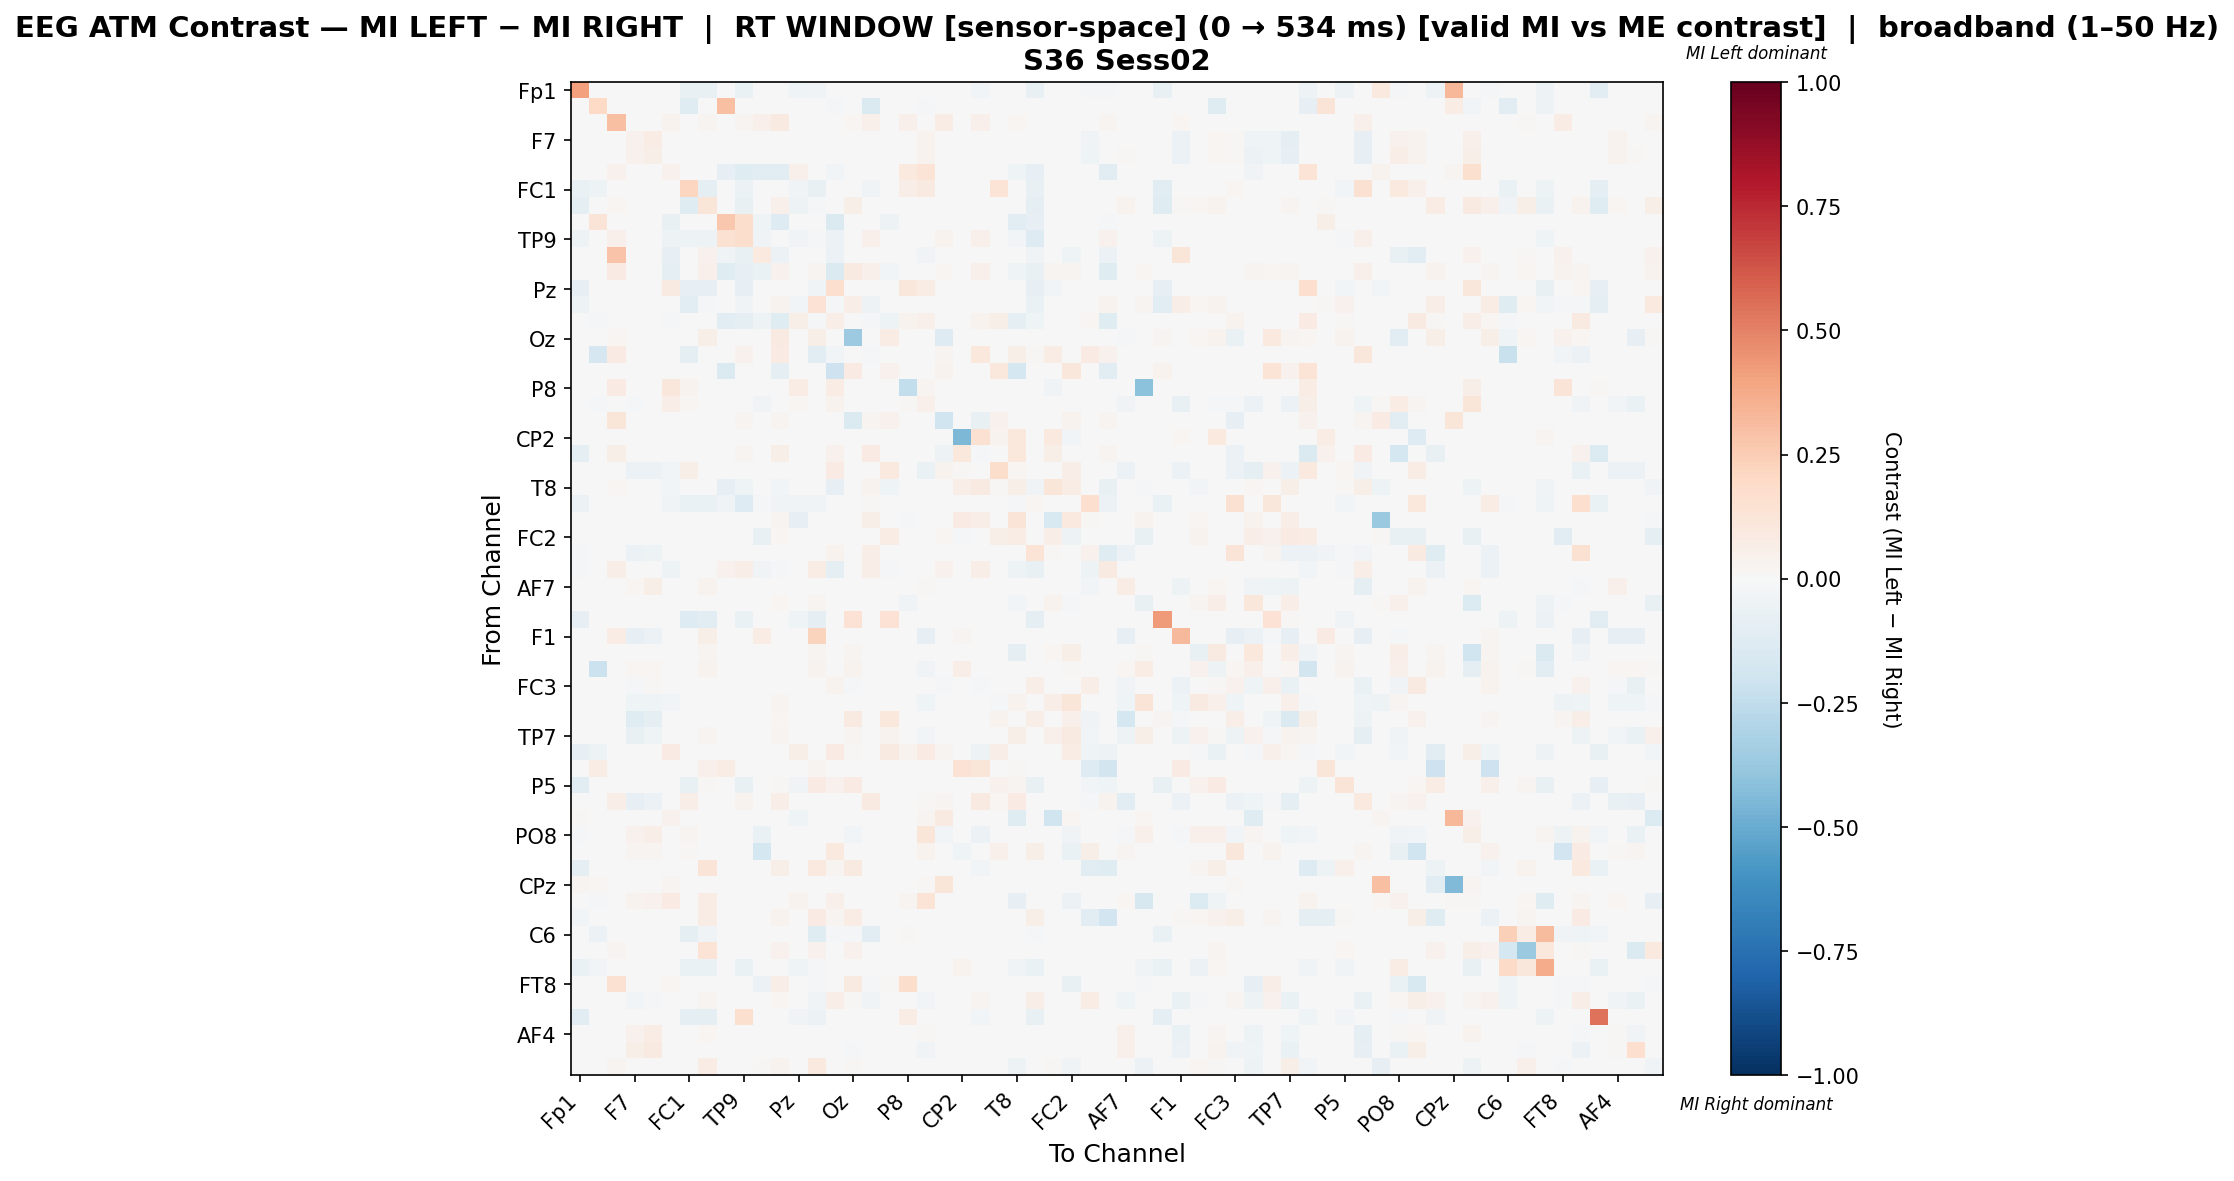

The data file committed next to this chart (first rows):
, Fp1, Fz, F3, F7, FT9, FC5, FC1, C3, T7, TP9, CP5, CP1, Pz, P7, O1, Oz, O2, P4, P8, TP10, CP6, CP2, Cz
Fp1, 0.4076, 0.0, 0.0, 0.0, 0.0, 0.0, -0.0748, -0.0748, 0.0, -0.06387, 0.0, 0.0, -0.04156, -0.0385, 0.0, 0.0, 0.0, 0.0, 0.0, 0.0, 0.0, 0.0, -0.02406
Fz, 0.0, 0.1956, 0.0, 0.0, 0.0, 0.0, -0.1234, 0.0, 0.2977, 0.0, 0.0, 0.0, 0.0, -0.006965, -0.01592, 0.0, -0.1413, 0.0, 0.0, -0.02289, 0.0, 0.0, 0.0
F3, 0.0, 0.0, 0.3017, 0.0, 0.0, 0.03323, 0.0, 0.02358, 0.0, 0.02626, 0.05466, 0.08735, 0.0, 0.0, 0.0, 0.02304, 0.0493, 0.0, 0.05145, 0.0, 0.07663, 0.0, 0.0493
F7, 0.0, 0.0, 0.0, 0.04092, 0.07509, 0.0, 0.0, 0.0, 0.0, 0.0, 0.0, 0.0, 0.0, 0.0, 0.0, 0.0, 0.0, 0.0, 0.0, 0.03633, 0.0, 0.0, 0.0
FT9, 0.0, 0.0, 0.0, 0.04061, 0.05834, 0.0, 0.0, 0.0, 0.0, 0.0, 0.0, 0.0, 0.0, 0.0, 0.0, 0.0, 0.0, 0.0, 0.0, 0.0319, 0.0, 0.0, 0.0
FC5, 0.0, 0.0, 0.04345, 0.0, 0.0, 0.04503, 0.0, 0.0, -0.08234, -0.1248, -0.1027, -0.1104, 0.04707, 0.0, -0.02359, 0.0, 0.0, 0.0, 0.09558, 0.1347, 0.0, 0.0, 0.0
FC1, -0.06861, -0.05026, 0.0, 0.0, 0.0, 0.0, 0.2175, -0.09015, 0.0, -0.05824, 0.0, 0.0, -0.03789, -0.07379, 0.0, 0.0, -0.0343, 0.0, 0.06635, 0.09321, 0.0, 0.0, 0.0
C3, -0.09053, 0.0, 0.02276, 0.0, 0.0, 0.0, -0.1184, 0.1191, 0.0, -0.07684, 0.006927, 0.05195, -0.05, -0.01833, 0.0, 0.05492, 0.0, 0.0, 0.0, 0.0, 0.0, 0.0, 0.0
T7, 0.0, 0.1321, 0.0, 0.0, 0.0, -0.07076, 0.0, 0.0, 0.2711, 0.1741, -0.0436, -0.1308, 0.0, 0.0, -0.1458, 0.0, 0.0, -0.04789, 0.0, 0.0, 0.0, 0.0, 0.0
TP9, -0.04962, 0.0, 0.05107, 0.0, 0.0, -0.05099, -0.04962, -0.04962, 0.151, 0.1752, -0.03799, -0.003342, -0.03251, -0.02122, -0.05476, 0.0, 0.05107, 0.0, 0.0, 0.0, 0.03371, 0.0, 0.05107
CP5, 0.0, 0.0, 0.2837, 0.0, 0.0, -0.07864, 0.0, 0.04213, -0.03866, -0.07143, 0.09957, -0.06029, 0.0, 0.0, -0.06094, 0.0, 0.0, 0.0, 0.0, -0.03145, 0.0, 0.0, 0.0
CP1, 0.0, 0.0, 0.08434, 0.0, 0.0, -0.08806, 0.0, 0.05395, -0.1207, -0.08174, -0.06271, 0.04006, 0.0, 0.02933, -0.1434, 0.08696, 0.04819, -0.03002, 0.0, 0.0, 0.01729, 0.0, 0.04819
Pz, -0.0797, 0.0, 0.001351, 0.0, 0.0, 0.09054, -0.0797, -0.0797, 0.0, -0.07835, 0.0, 0.001351, -0.004099, -0.03775, 0.1689, 0.0, 0.001351, 0.0, 0.1122, 0.07162, 0.001351, 0.0, 0.001351
P7, -0.05279, -0.002933, 0.0, 0.0, 0.0, 0.0, -0.1097, -0.01553, 0.0, -0.03754, 0.0, 0.03507, -0.02757, 0.1471, -0.008798, 0.06348, -0.04927, 0.0, 0.0, 0.0, 0.0, 0.0, 0.0
O1, 0.0, -0.007839, 0.0, 0.0, 0.0, -0.01739, 0.0, 0.0, -0.1142, -0.09071, -0.05319, -0.1204, 0.058, -0.009518, 0.06732, 0.0, -0.014, -0.05375, 0.03852, 0.05058, 0.0, 0.0, 0.03434
Oz, 0.0, 0.0, 0.02309, 0.0, 0.0, 0.0, 0.0, 0.06194, 0.0, 0.0, 0.0, 0.09347, 0.0, 0.05968, 0.0, -0.3605, 0.0, 0.07038, 0.0, 0.0, -0.1276, 0.0, 0.0
O2, 0.0, -0.1669, 0.07865, 0.0, 0.0, 0.0, -0.1001, 0.0, 0.0, 0.04235, 0.0, 0.07865, 0.0, -0.1025, -0.0298, 0.0, -0.01038, 0.0, 0.0, 0.0, 0.02852, 0.0, 0.108
P4, 0.0, 0.0, 0.0, 0.0, 0.0, 0.0, 0.0, 0.0, -0.1432, 0.0, 0.0, -0.09751, 0.0, 0.0, -0.2033, 0.08367, 0.0006803, 0.04124, 0.0, 0.0, 0.03537, 0.0, 0.0
P8, 0.0, 0.0, 0.0824, 0.0, 0.0, 0.115, 0.03777, 0.0, 0.0, 0.0, 0.0, 0.0, 0.07124, 0.0, 0.07124, 0.0, 0.0, 0.0, -0.2448, 0.0309, 0.0, 0.0, 0.0
TP10, 0.0, -0.01724, 0.0, -0.01437, 0.00463, 0.066, 0.02023, 0.0, 0.0, 0.0, -0.03376, 0.0, 0.0181, 0.0, 0.03797, 0.0, 0.0, 0.0, 0.01207, 0.04695, 0.0, 0.0, 0.0
CP6, 0.0, 0.0, 0.1242, -0.002381, -0.002381, 0.0, 0.0, 0.0, 0.0, 0.02975, 0.0, 0.02975, 0.0, 0.0, 0.0, -0.1476, 0.03062, 0.04462, 0.0, -0.002381, -0.1971, 0.0, -0.07502
CP2, 0.0, 0.0, 0.0, 0.0, 0.0, 0.0, 0.0, 0.001757, 0.0, 0.0, -0.002924, 0.0, 0.0, 0.0, 0.0, 0.0, 0.0, 0.0, 0.0, -0.002924, 0.0, -0.4479, 0.1494
Cz, -0.09828, 0.0, 0.05663, 0.0, 0.0, 0.0, 0.0, 0.0, 0.0, 0.03049, 0.0, 0.05663, 0.0, 0.0, 0.04605, 0.0, 0.07841, 0.0, 0.0, 0.0, -0.05188, 0.1058, -0.009555
C4, 0.0, 0.0, 0.0, -0.06135, -0.06135, -0.03067, 0.05934, 0.0006743, 0.0, 0.0, -0.005461, 0.0, 0.0, 0.0, 0.08564, 0.0, 0.0006743, 0.1011, 0.0, -0.06748, 0.03506, 0.01046, 0.0
T8, 0.0, -0.0005165, 0.01586, 0.0, 0.0, -0.02531, 0.0, 0.0, -0.08006, -0.04029, -0.005682, -0.02982, 0.0, 0.0, -0.07861, 0.0, 0.03376, -0.04339, 0.0, -0.0005165, 0.0, 0.06343, 0.08951
FT10, -0.05958, 0.0, 0.0, 0.0, 0.0, -0.03429, -0.06581, -0.06581, -0.0381, -0.1316, -0.02113, -0.03845, -0.03291, -0.03706, 0.003473, 0.0, 0.009607, 0.0, 0.0, 0.0, 0.0, 0.0, 0.0
FC6, 0.0, -0.002242, 0.0, 0.0, 0.0, 0.0, 0.0, 0.0, 0.0, 0.0, 0.0, 0.03053, -0.0852, 0.0, 0.0, 0.0, 0.06106, 0.0, -0.01121, -0.002242, 0.0, 0.0787, 0.0692
FC2, 0.0, 0.0, 0.0, 0.0, 0.0, 0.0, 0.0, 0.0, 0.0, 0.0, -0.07734, 0.02119, 0.0, 0.0, 0.0, 0.003296, 0.0, 0.07721, 0.0, -0.001089, 0.02024, -0.009804, 0.0
F4, -0.01521, 0.0, 0.0, -0.05798, -0.05038, 0.0, 0.0, 0.0, 0.0, 0.0, 0.0, 0.0, 0.0, 0.0, 0.03453, 0.0, 0.06624, 0.0, 0.0007047, 0.0, 0.0, 0.0, 0.0
F8, -0.01145, 0.0, 0.06443, 0.0, 0.0, -0.05251, 0.0, 0.0, 0.03987, 0.06854, -0.0375, -0.02045, 0.0, 0.07785, -0.08764, 0.0, 0.06443, -0.02053, 0.0, 0.0, 0.0443, 0.0, 0.06443
AF7, 0.0, 0.0, 0.0, 0.02322, 0.05758, 0.0, 0.0, 0.03814, 0.0, 0.0, 0.0, 0.0, 0.0, 0.0, 0.0, -0.004591, 0.0, 0.0, 0.0, 0.01083, 0.0, 0.0, 0.0
AF3, 0.0, 0.0, 0.000542, 0.0, 0.0, 0.0, 0.0, 0.0, 0.0, 0.000542, 0.0, 0.01897, 0.0, 0.02602, 0.0, 0.0, 0.000542, 0.0, -0.03343, 0.0, 0.000542, 0.0, 0.000542
AFz, -0.08265, 0.0, 0.0, 0.0, 0.0, 0.0, -0.1288, -0.1086, 0.0, -0.07016, 0.0, 0.0, -0.04565, -0.0889, 0.0, 0.144, 0.0, 0.144, 0.0, 0.0, 0.0, 0.0, 0.0
F1, 0.0, 0.0, 0.0775, -0.08359, -0.0625, 0.0, 0.0, 0.05482, 0.0, 0.0, 0.0775, 0.0, 0.0, 0.2193, 0.0, 0.0, 0.0, 0.0, 0.0, -0.07891, 0.0, 0.03025, 0.007561
F5, 0.0, -0.001241, 0.0, 0.0, 0.0, 0.0, 0.0, 0.02606, 0.0, 0.0, 0.0, 0.001489, 0.0, 0.02606, 0.0, 0.02606, 0.0, 0.0, 0.0, 0.0, 0.0, 0.0, 0.0
FT7, 0.0, -0.2176, 0.0, 0.02275, 0.02275, 0.0, 0.0, 0.03792, 0.0, 0.0, 0.0, 0.005251, 0.0, 0.03792, 0.0, 0.03792, 0.0, 0.0, 0.0, -0.03612, 0.0, 0.06826, 0.0
FC3, 0.0, 0.0, 0.0, -0.01092, 0.01086, 0.0, 0.004252, 0.0, 0.0, 0.0003865, 0.0, 0.0, 0.0, 0.0, 0.03286, -0.01753, 0.0, 0.0, 0.0, 0.003958, -0.01859, 0.0, -0.01859
C1, 0.0, -0.0005345, 0.0, -0.04276, -0.04276, -0.02405, 0.0, 0.0, 0.0, 0.0, 0.0, 0.02744, 0.0, 0.0, 0.0, 0.0, 0.0, 0.0, 0.0, -0.04329, 0.0, 0.0, 0.0
C5, 0.0, 0.0, 0.0, -0.1235, -0.08968, 0.0, 0.0, 0.0, 0.0, 0.0, 0.0, 0.01827, 0.0, 0.0, 0.0, 0.09134, 0.0, 0.108, 0.0, 0.0, 0.0, 0.0, 0.0
TP7, 0.0, 0.0, 0.0, -0.07041, -0.04231, 0.0, 0.0, 0.03, 0.0, 0.0, 0.0, 0.02368, 0.0, 0.0, 0.0, 0.02632, 0.0, 0.03316, 0.0, -0.02757, 0.0, 0.0, 0.0
CP3, -0.08049, -0.04958, 0.0, 0.0, 0.0, 0.08512, 0.0, 0.0, 0.0, 0.0, 0.0, 0.0, 0.05599, 0.0, 0.08147, 0.01548, 0.0004552, 0.09103, 0.03778, 0.07874, 0.02367, 0.0, -0.05151
P1, 0.0, 0.07387, 0.0, 0.0, 0.0, 0.0, 0.0, 0.05225, 0.07387, 0.0, 0.0, 0.0, 0.0, 0.02883, 0.0, 0.0, 0.0, 0.0, 0.001802, 0.0, 0.0, 0.1459, 0.1243
P5, -0.1161, 0.0, 0.0, 0.0, 0.0, 0.0, -0.07338, 0.008603, 0.0, -0.07338, 0.0, 0.01242, -0.03614, 0.08199, 0.03975, 0.08199, 0.0, 0.0, 0.0, 0.0, 0.0, 0.0, 0.0
PO7, 0.0, 0.0, 0.06618, -0.08244, -0.06049, 0.0, 0.06691, 0.0, 0.0, 0.03564, 0.0, 0.06618, 0.0, 0.0, 0.0, 0.0, 0.09164, 0.0, 0.0, 0.009204, 0.024, 0.0, 0.09091
PO4, 0.009551, -0.001196, 0.0, 0.0, 0.0, 0.04585, 0.0, 0.0, 0.0, 0.0, 0.0, 0.0, -0.03947, 0.0, 0.0, 0.0, 0.0, 0.0, 0.0, 0.02841, 0.09169, 0.0, 0.0
PO8, -0.0119, 0.0, 0.0, 0.04034, 0.06592, 0.0, 0.02964, 0.0, 0.0, 0.0, -0.06576, 0.0, 0.0, 0.0, 0.0, -0.03005, 0.0, 0.0, 0.0, 0.1196, -0.02721, 0.0, -0.05896
P6, 0.0, 0.0, 0.0, 0.03011, 0.03011, 0.0, 0.01408, 0.0, 0.0, 0.0, -0.1755, 0.0, 0.0, 0.0, 0.09713, 0.0, 0.0, 0.0, 0.0, 0.03837, 0.0, -0.04614, 0.0
P2, -0.0896, 0.0, 0.0, 0.0, 0.0, 0.0, 0.0, 0.1282, 0.0, 0.0, 0.0, 0.05983, 0.0, 0.09658, 0.02735, 0.08974, 0.0, 0.0, 0.0, 0.0, 0.0, 0.0, -0.02671
CPz, 0.02629, 0.01928, 0.0, 0.0, 0.0, 0.0298, 0.0, 0.0, 0.0, 0.0008764, 0.0, 0.0, 0.0, 0.0, 0.0, 0.0, 0.0, 0.0, 0.0, 0.0149, 0.1183, 0.0, 0.0
CP4, 0.0, -0.02296, 0.0, 0.03708, 0.04059, 0.0847, 0.0, 0.07299, 0.0, 0.0, 0.005464, 0.0, 0.03279, 0.0, 0.05464, 0.0, 0.0, 0.0, 0.02615, 0.1339, 0.0, 0.0, 0.0
TP8, -0.02557, 0.0, 0.0, 0.0, 0.0, 0.0, -0.004038, 0.07402, 0.0, 0.0, 0.0, 0.03564, 0.0, 0.0843, 0.02605, 0.07197, 0.0, 0.0, 0.0, 0.0, 0.0, 0.0, 0.0
C6, -0.006463, -0.06169, 0.0, 0.0, 0.0, 0.0, -0.09224, -0.03819, 0.0, 0.0, 0.0, 0.0, 0.0, -0.1193, -0.01469, -0.01058, -0.1081, 0.0, 0.01212, 0.0, 0.0, 0.0, 0.0
C2, 0.0, 0.0, 0.0262, 0.0, 0.0, 0.0, 0.0, 0.1367, 0.0, 0.0, 0.003417, 0.04328, 0.0, 0.04214, 0.0, 0.04214, 0.0, 0.0, 0.0, 0.0, 0.0, 0.0, 0.0
FC4, -0.06269, -0.02569, 0.0, 0.0, 0.0, 0.0, -0.06269, -0.06269, 0.0, -0.06269, 0.0, 0.0, -0.04522, -0.02004, 0.0, 0.0, 0.0, 0.0, 0.0, 0.0, 0.0, 0.03846, 0.0
FT8, 0.0, 0.0, 0.1554, 0.0, 0.0, 0.0208, 0.0, 0.0, 0.0, 0.0, -0.0552, 0.06629, 0.0, -0.0192, 0.0, 0.09257, -0.0184, 0.008, 0.1749, 0.0, 0.0, 0.0, 0.0
F6, 0.0, 0.0, 0.0, -0.03061, -0.01362, 0.0, 0.0, 0.02568, 0.0, 0.0, 0.0, 0.01746, 0.00582, -0.03129, 0.06836, 0.01027, -0.03136, 0.0, 0.0, -0.02637, 0.0, 0.0, 0.02533
AF8, -0.1078, 0.0, 0.0, 0.0, 0.0, 0.0, -0.094, -0.09157, 0.0, 0.164, 0.0, 0.0, -0.03849, -0.06037, 0.0, 0.0, 0.0, 0.0, 0.07438, 0.0, 0.0, 0.0, -0.0312
AF4, 0.0, 0.0, 0.0, 0.04548, 0.07176, 0.0, 0.0, 0.02018, 0.0, 0.0, 0.0, 0.0, 0.0, 0.0, 0.0, 0.0, 0.0, 0.0, 0.0, 0.01468, 0.0, 0.0, 0.0
F2, 0.0, 0.0, 0.0, 0.05846, 0.09247, 0.0, 0.0, 0.0, 0.0, 0.0, 0.0, 0.0, 0.0, 0.0, 0.0, -0.02267, 0.0, 0.0, 0.0, -0.03371, 0.0, 0.0, 0.0
FCz, 0.0, -0.0006978, 0.02948, 0.0, 0.0, 0.0, 0.0, 0.07521, 0.0, 0.0, 0.008424, 0.03851, 0.0, 0.09627, 0.0, 0.01083, 0.0, 0.0, 0.0, -0.0006978, 0.0, 0.0, 0.0
